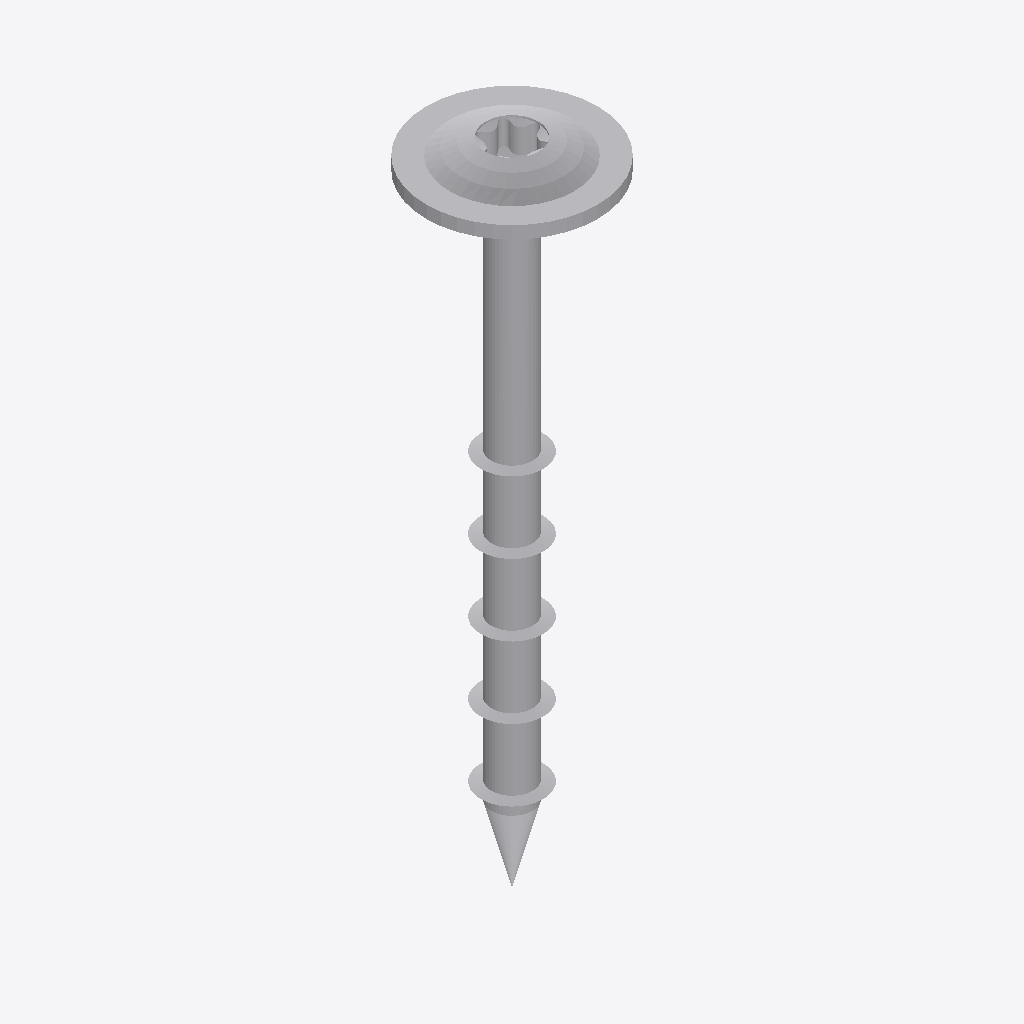
Isometric view of an IFC building model (IFC-SPF (STEP), schema IFC2X3, length unit millimetre), seen from the south-west, elements coloured by IFC class: 1 other element (light grey).
Extent 0.022 m × 0.022 m × 0.084 m (x, y, z). Storeys (1): Default Building Storey at 0.00 m. Elements (1): 1 IfcBuildingElementProxy.

HEADER;
FILE_DESCRIPTION(('ViewDefinition [CoordinationView]'),'2;1');
FILE_NAME('','2023-07-04T15:01:16',(''),(''),'','SketchUp Pro 2015','');
FILE_SCHEMA(('IFC2X3'));
ENDSEC;
DATA;
#1=IFCPROJECT('2l6_brLi1AoAaTpGsfWMiD',#2,'Default Project','Description of Default Project',$,$,$,(#20),#7);
#24=IFCSITE('0eBpz3mKn0jPcyIFipHg$_',#2,'Default Site','Description of Default Site',$,#25,$,$,.ELEMENT.,(24,28,0),(54,25,0),10.0,$,$);
#30=IFCBUILDING('3jErUs0Cz0HfTWL2X5ZWNV',#2,'Default Building','Description of Default Building',$,#31,$,$,.ELEMENT.,$,$,#36);
#37=IFCBUILDINGSTOREY('2MrX6ELvXEWOrcMpbvyt9U',#2,'Default Building Storey','Description of Default Building Storey',$,#38,$,$,.ELEMENT.,0.0);
#47=IFCBUILDINGELEMENTPROXY('3NSYmLnoz0DP1NaDbBXf_E',#2,'','Description of Object',$,#48,#53,$,$);
ENDSEC;
